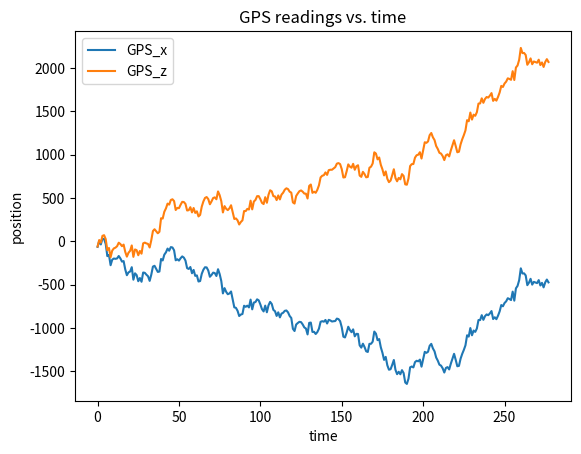
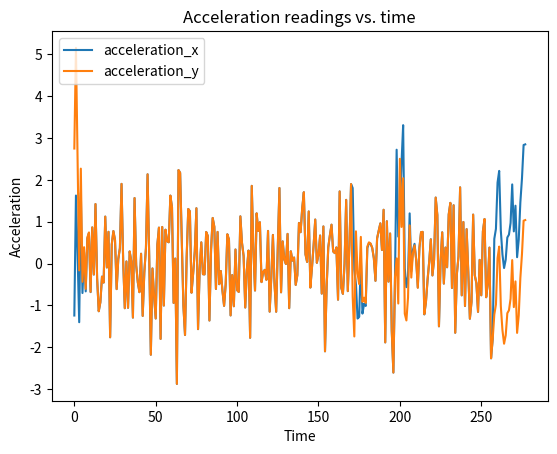

Recreate these plots in Python, in order.
# -*- coding: utf-8 -*-
"""
Created on Fri Apr 10 01:54:20 2020

[redacted]
"""

import numpy as np
import matplotlib.pyplot as plt

height = []
drift = []
accel_x = []
accel_z = []


def Balloon_sim(v_x, v_z, a_x, a_z, x, z):
    
    m = 120
    C_d = 0.35
    A = 32
    p_a = 1.112
    g = 9.81
    
    
    F_b = 1500
    
    k = 0.5*A*p_a
    dt = 1
    
   
    if z <= 2000:

        a_z = (-m*g - k*C_d*v_z**2 + F_b)/m
        v_z = a_z*dt + v_z
        z = v_z*dt + z
    
    if z <= 1000:
        v_w = 5
        F_w = 0.5*A*p_a*v_w**2*C_d
        a_x = (k*C_d*v_x**2 - F_w )/m
        v_x = a_x*dt + v_x
        x = v_x*dt + x
                     
    if 1000 < z <= 2005:

        if v_x < 0:
                v_w = 5
                F_w = 0.5*A*p_a*v_w**2*C_d
                a_x = (F_w + k*C_d*v_x**2)/m
                v_x = a_x*dt + v_x
                x = v_x*dt + x  

        if v_x > 0:
                v_w = 5
                F_w = 0.5*A*p_a*v_w**2*C_d
                a_x = (F_w - k*C_d*v_x**2)/m
                v_x = a_x*dt + v_x
                x = v_x*dt + x
             
                
    process_noise = np.random.normal(0,5, 1)
    GPS_noise = np.random.normal(0,60, 1)
    accel_noise = np.random.normal(0, 0.1*9.8, 1)
    
    x = x + process_noise + GPS_noise
    z = z + process_noise + GPS_noise
    a_x = a_x + accel_noise
    a_z = a_z + accel_noise

    return x, z, v_x, v_z, a_x, a_z

if __name__ == '__main__':
        
    vx_prev = 0
    vz_prev = 0
    ax_prev = 0
    az_prev = 0
    x_prev= 0
    z_prev = 0

    for time in range(1,279):
        GPS_data = Balloon_sim(vx_prev, vz_prev, ax_prev, az_prev, x_prev, z_prev)
        vx_prev = GPS_data[2]
        vz_prev = GPS_data[3]
        ax_prev = GPS_data[4]
        az_prev = GPS_data[5]
        x_prev= GPS_data[0]
        z_prev = GPS_data[1]
        height.append(z_prev)
        drift.append(x_prev)
        accel_x.append(ax_prev)
        accel_z.append(az_prev)
        
    plt.figure()
    plt.plot(drift, label = 'GPS_x')
    plt.plot(height, label = 'GPS_z')
    plt.title('GPS readings vs. time')
    plt.xlabel('time')
    plt.ylabel('position')
    plt.legend(loc="upper left")
    
    plt.figure()
    plt.plot(accel_x, label = 'acceleration_x')
    plt.plot(accel_z, label = 'acceleration_y')
    plt.title('Acceleration readings vs. time')
    plt.xlabel('Time')
    plt.ylabel('Acceleration')
    plt.legend(loc="upper left")